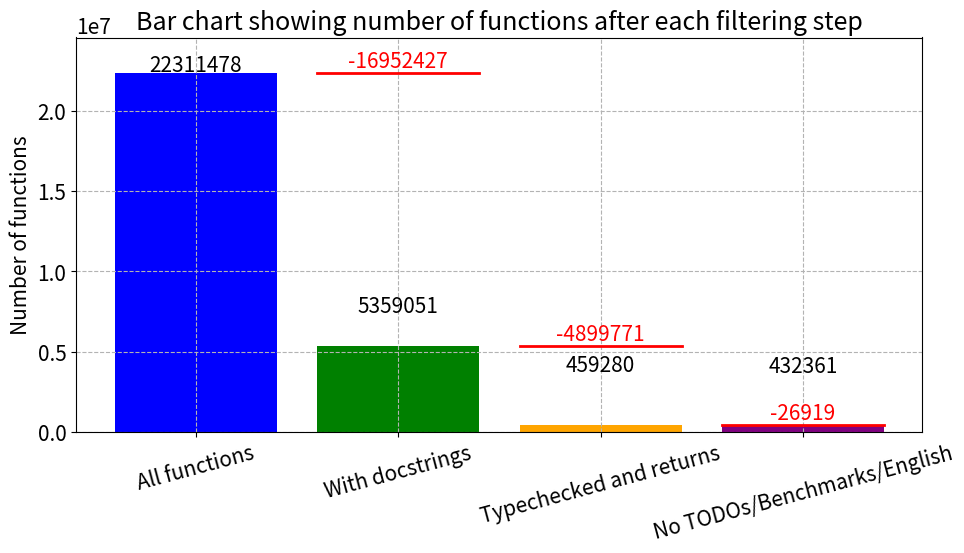

This figure's Python source: (Note: this script raises an exception after producing the figure.)
import matplotlib.pyplot as plt

all_functions = 22_311_478
with_docstrings = 5_359_051
with_typecheck = 459_280
no_bench = 432_361

# losses
no_docstrings = all_functions - with_docstrings
no_typecheck = with_docstrings - with_typecheck
todos_benchmarks_non_english = with_typecheck - no_bench

# Data for bar chart
steps = [
    "All functions",
    "With docstrings",
    "Typechecked and returns",
    "No TODOs/Benchmarks/English",
]
counts = [all_functions, with_docstrings, with_typecheck, no_bench]

# Calculate the losses at each step
losses = [0, no_docstrings, no_typecheck, todos_benchmarks_non_english]


def get_text_position(yval, loss_val, max_val):
    if yval < max_val * 0.1:
        return yval + (0.15 * max_val)
    elif yval < max_val * 0.3:
        return yval + (0.1 * max_val)
    elif yval - loss_val < max_val * 0.1:  # If there's a significant drop due to loss
        return yval + (0.05 * max_val)
    else:
        return yval + (0.02 * max_val)


plt.rcParams.update({'font.size': 15})
# Plotting the bar chart with losses
fig, ax = plt.subplots(figsize=(10, 6))
bars = ax.bar(steps, counts, color=['blue', 'green', 'orange', 'purple'])
y_limit = 1.10 * max(counts)

# Annotate values on the bars and plot the losses
for i, bar in enumerate(bars):
    yval = bar.get_height()
    position = get_text_position(yval, losses[i], y_limit)
    ax.text(bar.get_x() + bar.get_width()/2, position,
            int(yval), ha='center', va='center')

    # Plot the loss line if it's not the first bar
    if i != 0:
        loss_start = yval + losses[i]
        ax.plot([bar.get_x(), bar.get_x() + bar.get_width()],
                [loss_start, loss_start], color='red', linewidth=2)
        ax.text(bar.get_x() + bar.get_width()/2, loss_start + (0.03 * y_limit),
                f"-{losses[i]}", ha='center', va='center', color='red')

ax.set_ylim(0, y_limit)
ax.set_title("Bar chart showing number of functions after each filtering step")
ax.set_ylabel("Number of functions")
plt.xticks(rotation=15)
plt.tight_layout()
plt.grid(True, which="both", ls="--", c='0.7')
plt.savefig("./figures/source_filtering_stats.png")
plt.savefig("./figures/source_filtering_stats.pdf")
